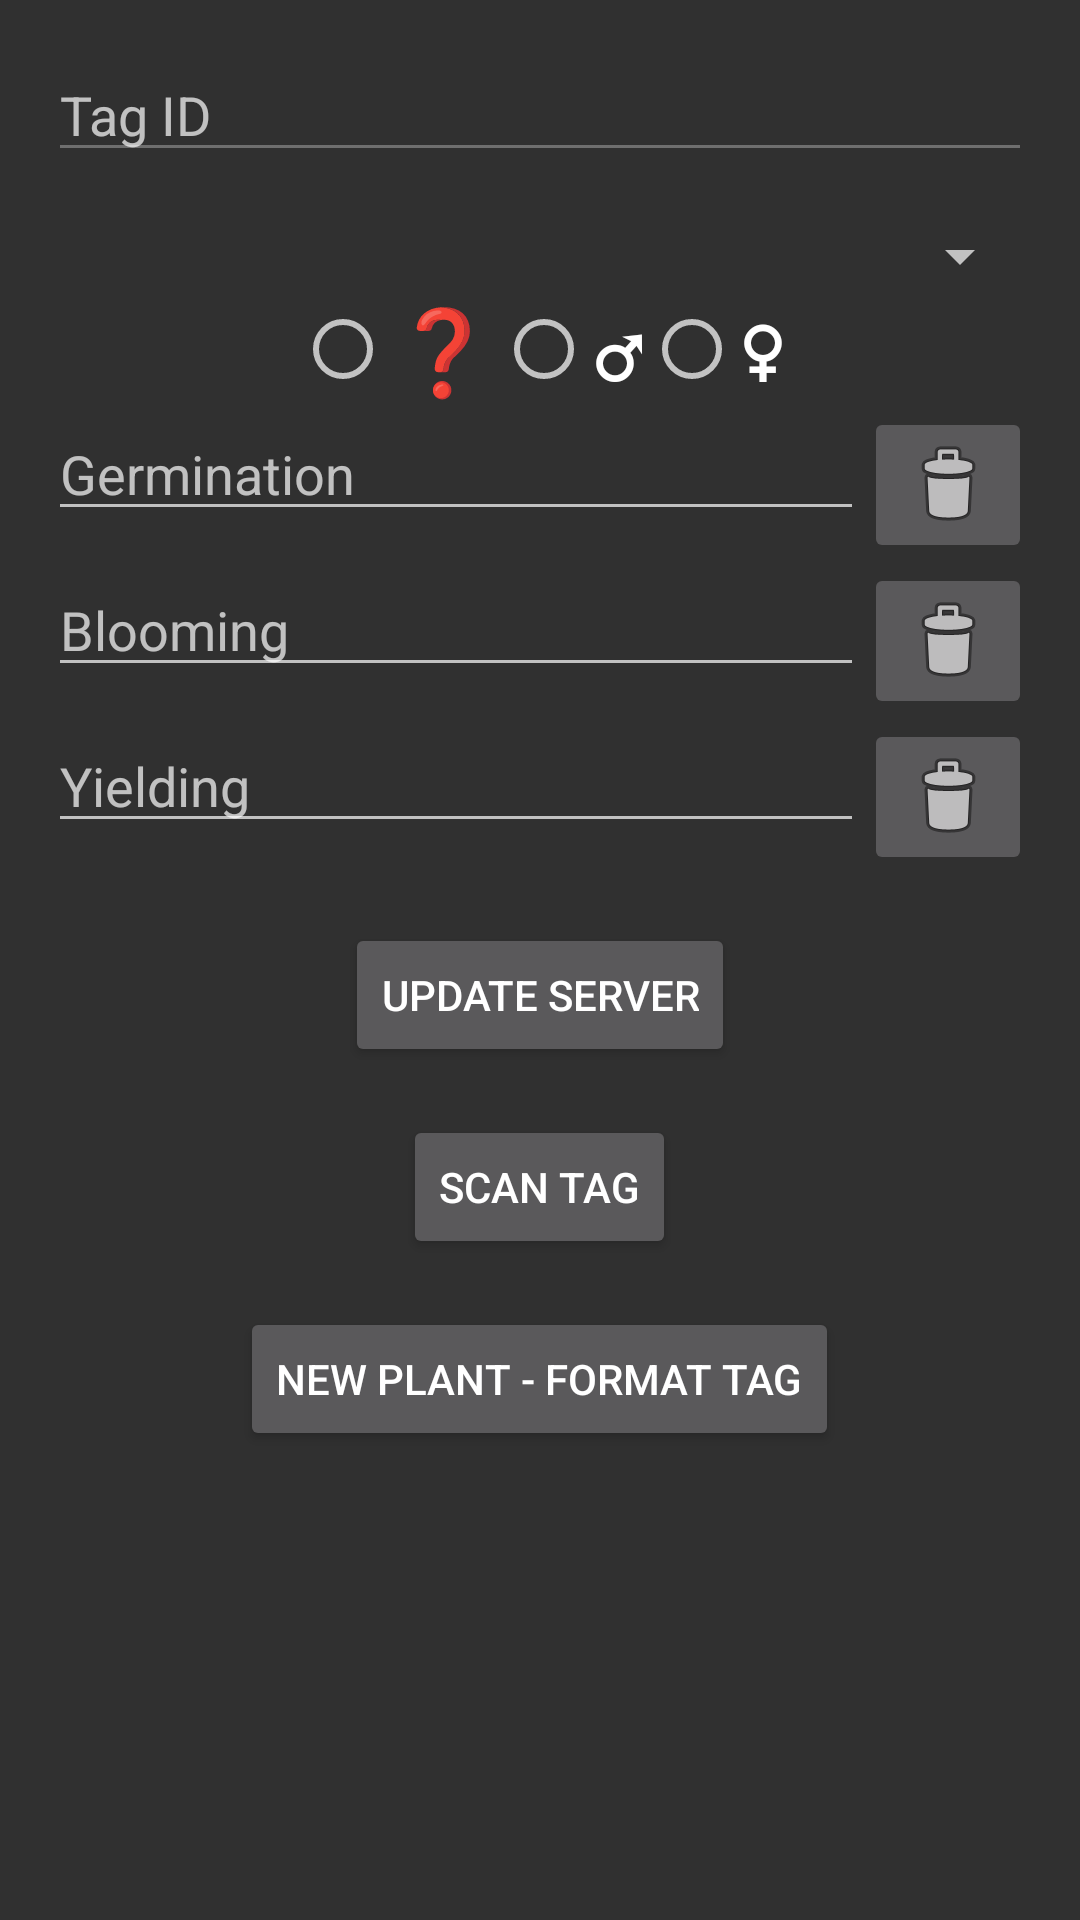

Android layout source for this screen:
<!-- AndroidManifest.xml: application theme Theme.AppCompat -->
<!-- res/layout/fragment_write_tag.xml -->
<?xml version="1.0" encoding="utf-8"?>
<LinearLayout xmlns:android="http://schemas.android.com/apk/res/android"
              xmlns:app="http://schemas.android.com/apk/res-auto"
    android:layout_width="match_parent"
    android:layout_height="match_parent"
    android:orientation="vertical"
    android:gravity="center_horizontal"
    android:padding="16dp">

    
    <EditText
        android:id="@+id/plantId"
        android:layout_width="match_parent"
        android:layout_height="wrap_content"
        android:hint="Tag ID"
        android:inputType="text"
        android:enabled="false" />

    
    <Spinner
        android:id="@+id/varietySpinner"
        android:layout_width="match_parent"
        android:layout_height="wrap_content"
        android:layout_marginTop="16dp" />

    <RadioGroup
        android:id="@+id/genderRadioGroup"
        android:layout_width="wrap_content"
        android:layout_height="wrap_content"
        android:orientation="horizontal">

        <RadioButton
            android:id="@+id/unknownRadioButton"
            android:layout_width="wrap_content"
            android:layout_height="wrap_content"
            android:text="❓"
            android:textSize="28sp" />

        <RadioButton
            android:id="@+id/maleRadioButton"
            android:layout_width="wrap_content"
            android:layout_height="wrap_content"
            android:textStyle="bold"
            android:textSize="28sp"
            android:text="♂" />

        <RadioButton
            android:id="@+id/femaleRadioButton"
            android:layout_width="wrap_content"
            android:layout_height="wrap_content"
            android:textStyle="bold"
            android:textSize="28sp"
            android:text="♀" />

    </RadioGroup>

    
    <LinearLayout
        android:layout_width="match_parent"
        android:layout_height="wrap_content"
        android:orientation="horizontal">

        <EditText
            android:id="@+id/germinationDateEdit"
            android:layout_width="0dp"
            android:layout_height="wrap_content"
            android:layout_weight="1"
            android:hint="Germination"
            android:inputType="date"
            android:focusable="false" />

        <ImageButton
                android:id="@+id/germDateDelBtn"
                android:layout_width="wrap_content"
                android:layout_height="wrap_content"
                android:src="@android:drawable/ic_menu_delete"
                android:contentDescription="Delete Germination Date" />

    </LinearLayout>
    
    <LinearLayout
        android:layout_width="match_parent"
        android:layout_height="wrap_content"
        android:orientation="horizontal">

        <EditText
            android:id="@+id/bloomingDateEdit"
            android:layout_width="0dp"
            android:layout_height="wrap_content"
            android:layout_weight="1"
            android:hint="Blooming"
            android:inputType="date"
            android:focusable="false" />

        <ImageButton
                android:id="@+id/bloomDateDelBtn"
                android:layout_width="wrap_content"
                android:layout_height="wrap_content"
                android:src="@android:drawable/ic_menu_delete"
                android:contentDescription="Delete Blooming Date" />

    </LinearLayout>

    
    <LinearLayout
        android:layout_width="match_parent"
        android:layout_height="wrap_content"
        android:orientation="horizontal">

        <EditText
            android:id="@+id/yieldingDateEdit"
            android:layout_width="0dp"
            android:layout_height="wrap_content"
            android:layout_weight="1"
            android:hint="Yielding"
            android:inputType="date"
            android:focusable="false" />

        <ImageButton
                android:id="@+id/yieldDateDelBtn"
                android:layout_width="wrap_content"
                android:layout_height="wrap_content"
                android:src="@android:drawable/ic_menu_delete"
                android:contentDescription="Delete Yielding Date" />

    </LinearLayout>

    
    <Button
        android:id="@+id/updateInfoButton"
        android:layout_width="wrap_content"
        android:layout_height="wrap_content"
        android:text="Update Server"
        android:layout_marginTop="16dp" />

    
    <Button
        android:id="@+id/scanTagButton"
        android:layout_width="wrap_content"
        android:layout_height="wrap_content"
        android:text="Scan Tag"
        android:layout_marginTop="16dp" />

    
    <Button
        android:id="@+id/newPlantButton"
        android:layout_width="wrap_content"
        android:layout_height="wrap_content"
        android:text="New plant - format Tag"
        android:layout_marginTop="16dp" />

</LinearLayout>
<!-- resources referenced by this layout -->
<resources>

</resources>
